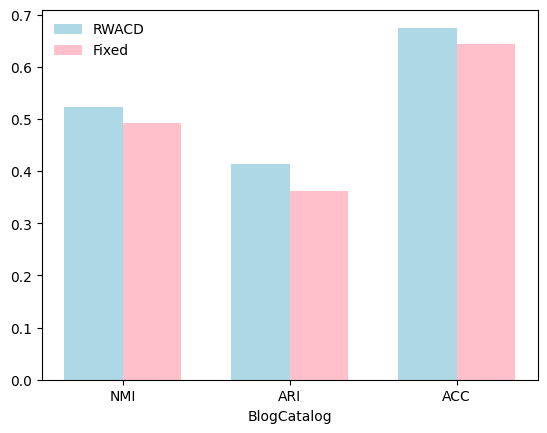

Source code (Python):
import numpy as np
import matplotlib.pyplot as plt  # 导入所需库
plt.rc('font', family='Times New Roman')



'''x = np.arange(2)
NMI=[0.327,0.291]
ARI=[0.296,0.267]
ACC=[0.599,0.561]
# 设置所需参数
total_width, n = 0.8, 6  # （柱状图的默认宽度值为 0.8）
width = total_width / n
x = x - (total_width - width) / 6  # 现在的x是每个并列柱的第一柱的中心横坐标
# 绘制图
plt.bar(x, NMI,  width=width, label='RWACD', edgecolor = 'k',color='red')
plt.bar(x + width, ARI, width=width, label='Fixed',edgecolor = 'k',color='green')

plt.xticks(np.arange(2), ['NMI', 'ARI','ACC'])
plt.legend(loc='upper center', bbox_to_anchor=(0.5, 1.1),
          fancybox=True, shadow=True, ncol=3, handletextpad=0.1, frameon=False)  # 添加图例
# plt.legend(loc='upper left',frameon=False)
# plt.ylabel('Citeseer')
# plt.savefig('D:\CodeData\PaperCode\image\Algorithm-NMI',dpi=300)
plt.show()'''


'''x = ['NMI', 'ARI', 'ACC']
y1 = [0.327, 0.296, 0.599]
y2 = [0.291, 0.267, 0.561]

bar_width = 0.35
plt.bar(x, y1, bar_width, color='lightblue', label='RWACD')
plt.bar([i + bar_width for i in range(len(x))], y2, bar_width, color='pink', label='Fixed')

plt.xlabel('Citeseer')
# plt.ylabel('Value')
# plt.title('Comparison of Companies')
plt.xticks([i + bar_width/2 for i in range(len(x))], x)
plt.legend(loc='upper left',frameon=False)
# plt.savefig('D:\CodeData\PaperCode\image\\Num_Length_Citeseer',dpi=300)
plt.savefig("D:\Thesis\\result\\Num_Length_Cite.svg", dpi=300,format="svg")
plt.show()'''
x = ['NMI', 'ARI', 'ACC']
y1 = [0.523, 0.413, 0.675]
y2 = [0.493, 0.361, 0.644]

bar_width = 0.35
plt.bar(x, y1, bar_width, color='lightblue', label='RWACD')
plt.bar([i + bar_width for i in range(len(x))], y2, bar_width, color='pink', label='Fixed')

plt.xlabel('BlogCatalog')
# plt.ylabel('Value')
# plt.title('Comparison of Companies')
plt.xticks([i + bar_width/2 for i in range(len(x))], x)
plt.legend(loc='upper left',frameon=False)
# plt.savefig('D:\CodeData\PaperCode\image\\Num_Length_BlogCatalog',dpi=300)
plt.savefig("D:\Thesis\\result\\Num_Length_Blog.svg", dpi=300,format="svg")
plt.show()

'''fig = plt.figure(figsize=(22, 5), dpi=100)

# ax1, ax2, ax3 = fig.subplots(1,3,sharey=True)
plt.subplot(1,2,1)
x = ['NMI', 'ARI', 'ACC']
y1 = [0.327, 0.296, 0.599]
y2 = [0.291, 0.267, 0.561]

bar_width = 0.35
plt.bar(x, y1, bar_width, color='lightblue', label='RWACD')
plt.bar([i + bar_width for i in range(len(x))], y2, bar_width, color='pink', label='RWACD-Fixed')

plt.xlabel('Citeseer')
# plt.ylabel('Value')
# plt.title('Comparison of Companies')
plt.xticks([i + bar_width/2 for i in range(len(x))], x)
plt.legend(loc='upper left',frameon=False)

plt.subplot(1,2,2)
x = ['NMI', 'ARI', 'ACC']
y1 = [0.523, 0.413, 0.675]
y2 = [0.493, 0.361, 0.644]

bar_width = 0.35
plt.bar(x, y1, bar_width, color='lightblue', label='RWACD')
plt.bar([i + bar_width for i in range(len(x))], y2, bar_width, color='pink', label='RWACD-Fixed')

plt.xlabel('BlogCatalog')
# plt.ylabel('Value')
# plt.title('Comparison of Companies')
plt.xticks([i + bar_width/2 for i in range(len(x))], x)
plt.legend(loc='upper left',frameon=False)
# plt.savefig('D:\CodeData\PaperCode\image\\Num_Length',dpi=300)
# plt.savefig("D:\Research Direction\Paper\SVG\\Num_Length_Blog.svg", dpi=300,format="svg")
# plt.show()'''
